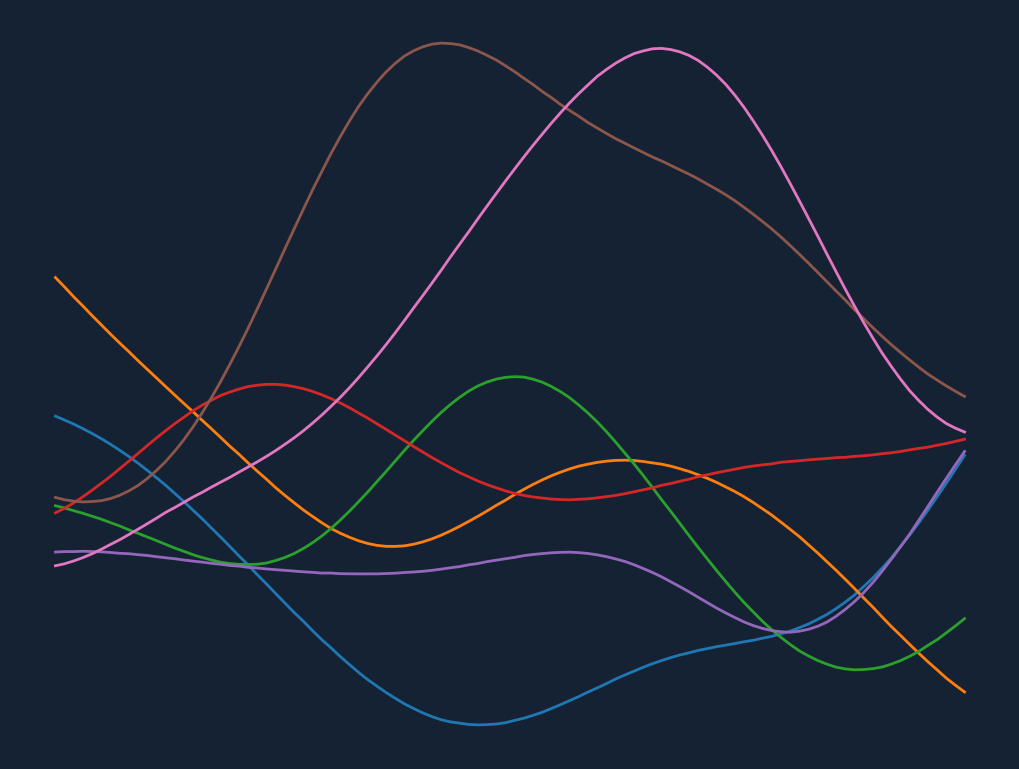

Python code for this plot:
import numpy as np
import matplotlib.pyplot as plt
import argparse

parser = argparse.ArgumentParser()
parser.add_argument("-r", "--resolution", default="1024x768", help="background resoltion; default 1024x768")
parser.add_argument("-b", "--background", default="#152233", help="plot background color; default #152233, use \# in your shell")
parser.add_argument("-s", "--samplesize", type=int,  default=7, help="number of samples to draw from prior; default 7")
parser.add_argument("-o", "--output", help="output file path, name and type (png, pdf, ps, eps and svg); default displays plot")
args = parser.parse_args()

N = 100
samples = args.samplesize

width_in = 10.0
width_px = int(args.resolution.split('x')[0])
height_px = int(args.resolution.split('x')[1])
aspect = width_px / float(height_px)
height_in = width_in / aspect
dpi = width_px / width_in
fig = plt.figure(figsize=(width_in, height_in), facecolor=args.background)
ax = plt.Axes(fig, [0., 0., 1., 1.])
ax.set_axis_off()
fig.add_axes(ax)

x = np.linspace(0, 5, N)
K = np.zeros((N, N))
for xi in range(0, N):
	for xj in range(0, N):
		K[xj][xi] = np.exp(-1/2*(x[xi]-x[xj])**2)

L = np.linalg.cholesky(K+1e-6*np.eye(N))
L = np.transpose(L)
f = np.zeros((samples, N))
for k in range(0, samples):
	f[k] = np.dot(np.random.randn(1, N),L)
	ax.plot(x, f[k], linewidth=2.0, antialiased=True)

if args.output == None:
    plt.show()
else:
    plt.savefig(args.output, dpi=dpi, facecolor=args.background)
